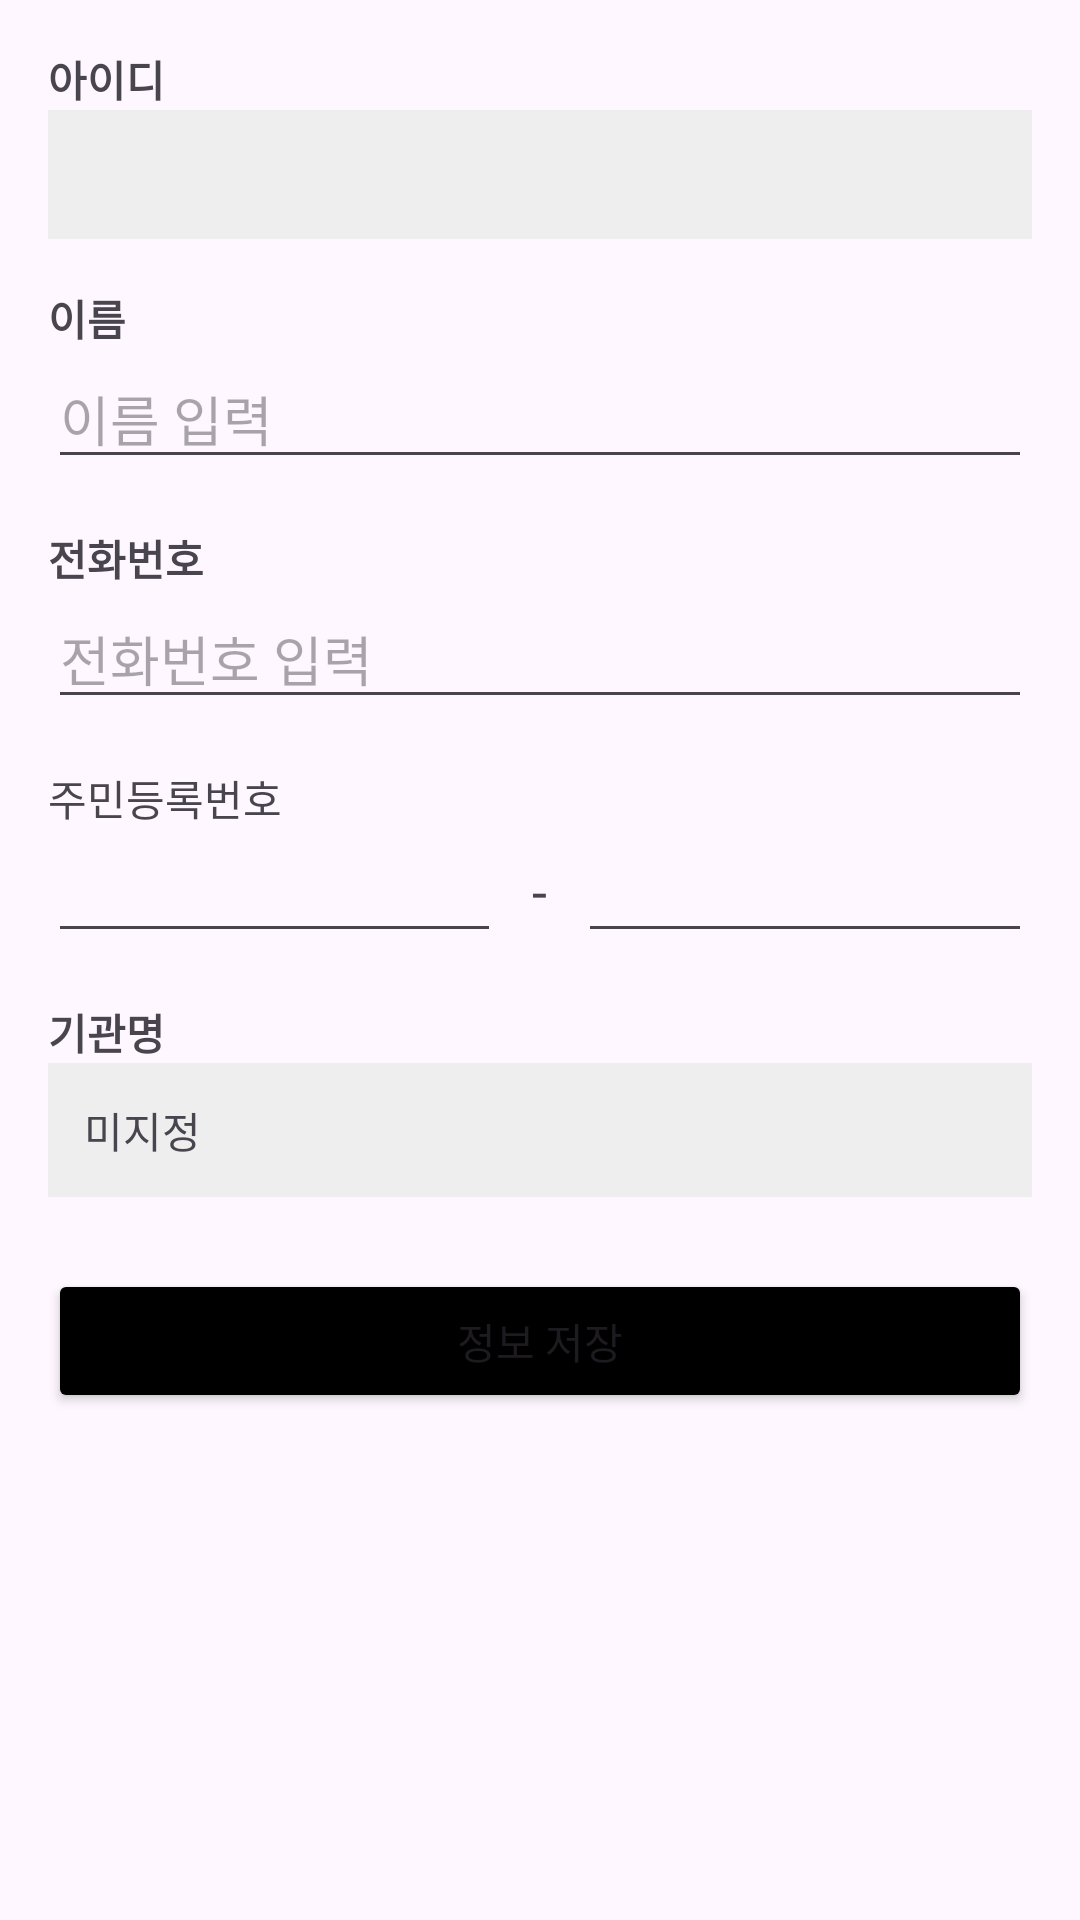

The Android layout XML behind this screen, and the referenced resources:
<!-- AndroidManifest.xml: application theme Theme.GuardHub -->
<!-- res/layout/fragment_mypage.xml -->
<?xml version="1.0" encoding="utf-8"?>
<ScrollView xmlns:android="http://schemas.android.com/apk/res/android"
    android:layout_width="match_parent"
    android:layout_height="match_parent"
    android:padding="16dp">

    <LinearLayout
        android:layout_width="match_parent"
        android:layout_height="wrap_content"
        android:orientation="vertical">

        
        <TextView
            android:layout_width="wrap_content"
            android:layout_height="wrap_content"
            android:text="아이디"
            android:textStyle="bold" />

        <TextView
            android:id="@+id/tvMyId"
            android:layout_width="match_parent"
            android:layout_height="wrap_content"
            android:padding="12dp"
            android:background="#EEEEEE" />

        
        <TextView
            android:layout_width="wrap_content"
            android:layout_height="wrap_content"
            android:text="이름"
            android:textStyle="bold"
            android:layout_marginTop="16dp" />

        <EditText
            android:id="@+id/etMyName"
            android:layout_width="match_parent"
            android:layout_height="wrap_content"
            android:hint="이름 입력" />

        
        <TextView
            android:layout_width="wrap_content"
            android:layout_height="wrap_content"
            android:text="전화번호"
            android:textStyle="bold"
            android:layout_marginTop="16dp" />

        <EditText
            android:id="@+id/etMyPhone"
            android:layout_width="match_parent"
            android:layout_height="wrap_content"
            android:hint="전화번호 입력"
            android:inputType="phone" />

        
        <TextView
            android:layout_width="wrap_content"
            android:layout_height="wrap_content"
            android:text="주민등록번호"
            android:textSize="14sp"
            android:layout_marginTop="16dp"/>

        <LinearLayout
            android:layout_width="match_parent"
            android:layout_height="wrap_content"
            android:orientation="horizontal"
            android:gravity="center_vertical">

            
            <EditText
                android:id="@+id/etResidentFront"
                android:layout_width="0dp"
                android:layout_height="wrap_content"
                android:layout_weight="1"
                android:inputType="number"
                android:maxLength="6"/>

            <TextView
                android:layout_width="wrap_content"
                android:layout_height="wrap_content"
                android:text=" - "
                android:textSize="18sp"
                android:paddingHorizontal="6dp"/>

            
            <EditText
                android:id="@+id/etResidentBack"
                android:layout_width="0dp"
                android:layout_height="wrap_content"
                android:layout_weight="1"
                android:inputType="numberPassword"
                android:maxLength="7"/>
        </LinearLayout>

        
        <TextView
            android:layout_width="wrap_content"
            android:layout_height="wrap_content"
            android:text="기관명"
            android:textStyle="bold"
            android:layout_marginTop="16dp" />

        <TextView
            android:id="@+id/tvMyOrganization"
            android:layout_width="match_parent"
            android:layout_height="wrap_content"
            android:padding="12dp"
            android:background="#EEEEEE"
            android:text="미지정" />

        
        <Button
            android:id="@+id/btnSave"
            android:layout_width="match_parent"
            android:layout_height="wrap_content"
            android:backgroundTint="@android:color/black"
            android:text="정보 저장"
            android:layout_marginTop="24dp" />

    </LinearLayout>
</ScrollView>
<!-- resources referenced by this layout -->
<resources>
  <style name="Theme.GuardHub" parent="Base.Theme.GuardHub" />
  <style name="Base.Theme.GuardHub" parent="Theme.Material3.DayNight.NoActionBar">
          
          
      </style>
</resources>
